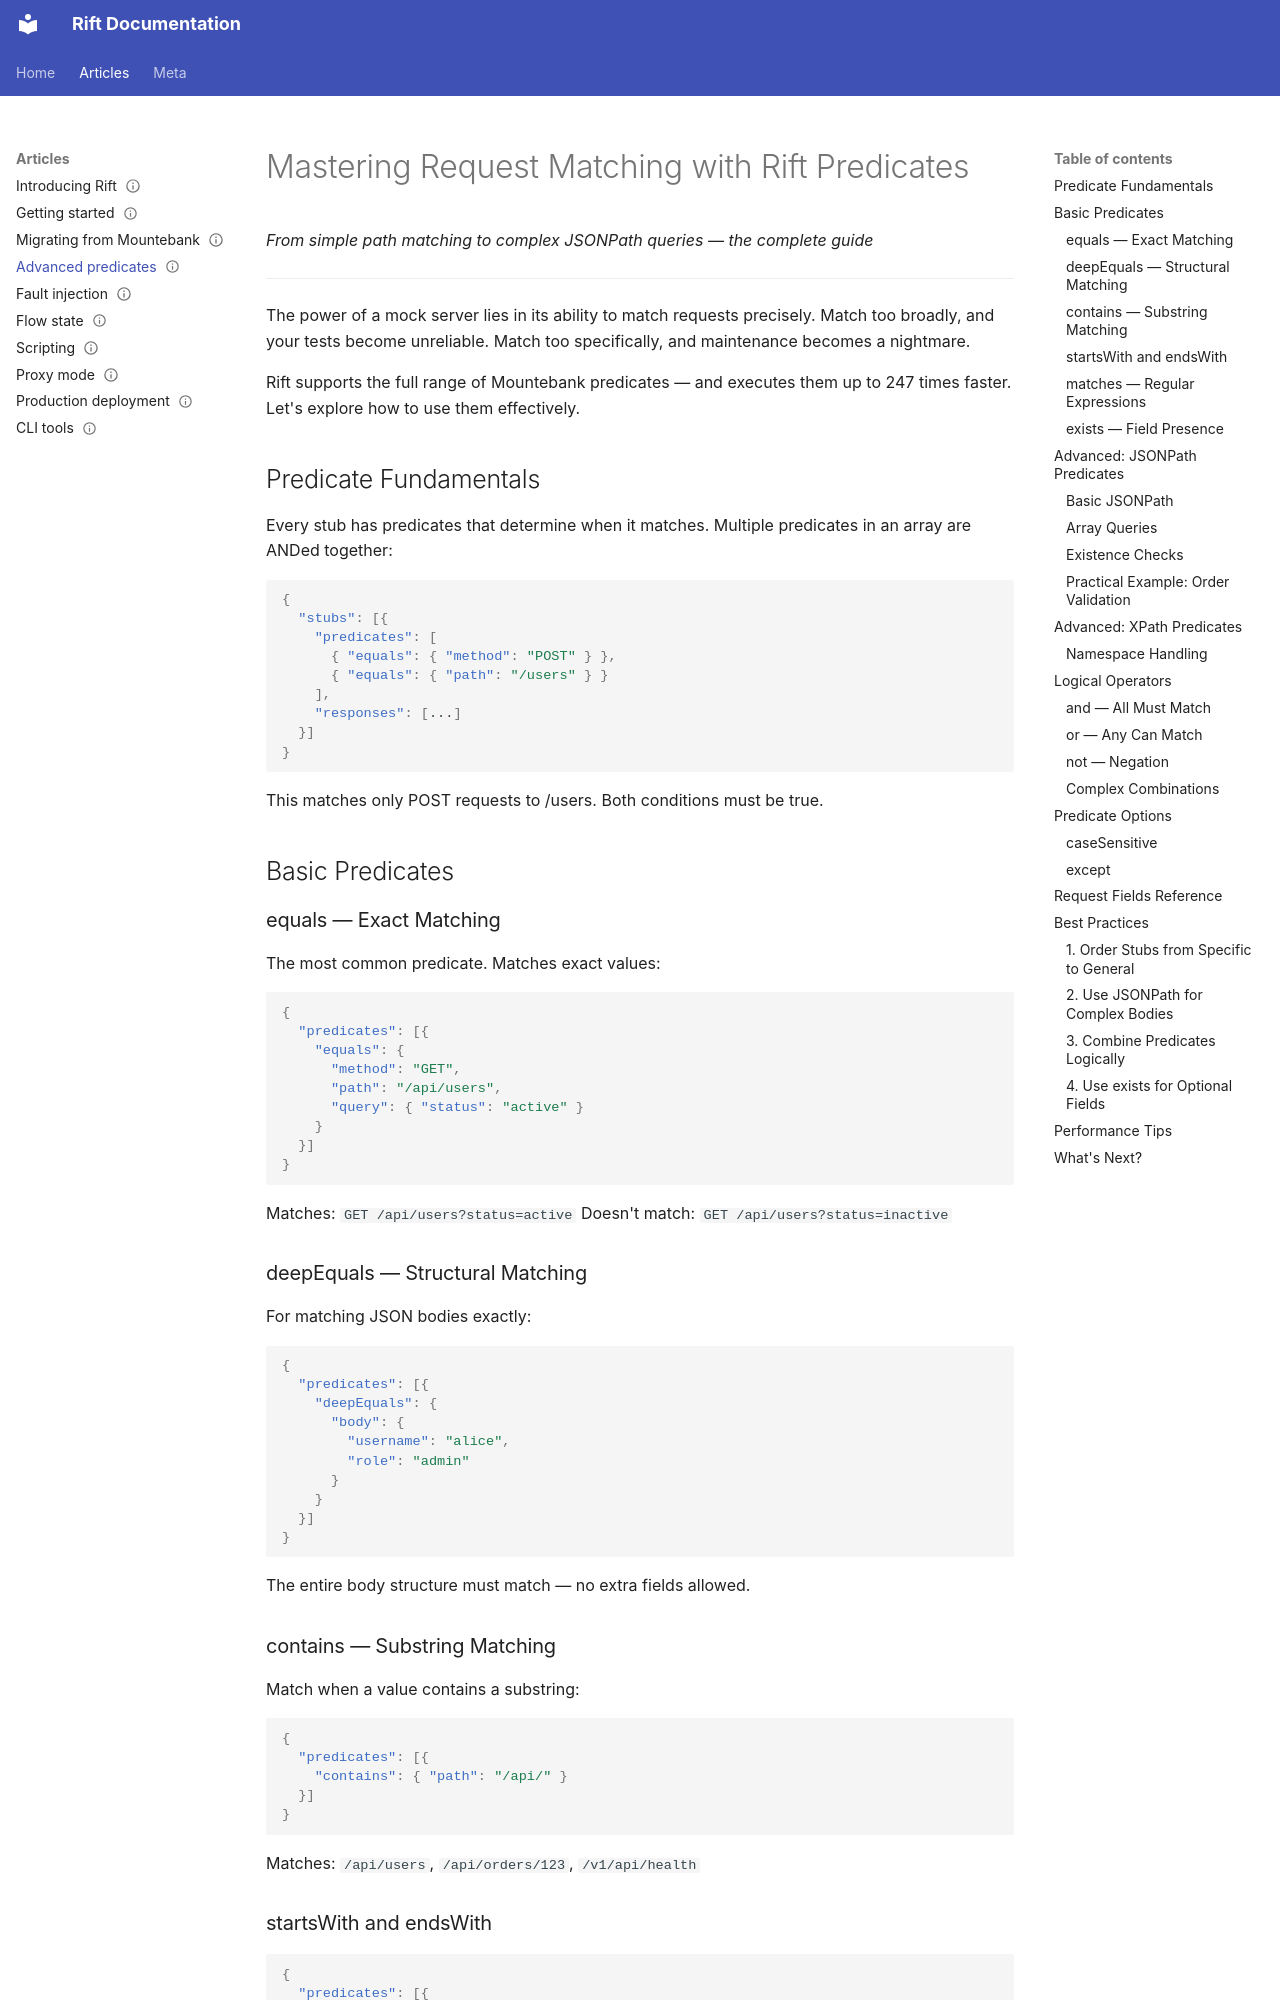

repository: achird-labs/rift-docs · page: articles/04-advanced-predicates/index.html · generator: mkdocs

---
title: 'Mastering Request Matching with Rift Predicates'
description: 'From simple path matching to complex JSONPath queries — the complete guide.'
audience: [developer]
deployment_mode: []
language: [any]
rift_component: docs
tier: 1
status: stable
---

# Mastering Request Matching with Rift Predicates

*From simple path matching to complex JSONPath queries — the complete guide*

---

The power of a mock server lies in its ability to match requests precisely. Match too broadly, and your tests become unreliable. Match too specifically, and maintenance becomes a nightmare.

Rift supports the full range of Mountebank predicates — and executes them up to 247 times faster. Let's explore how to use them effectively.

## Predicate Fundamentals

Every stub has predicates that determine when it matches. Multiple predicates in an array are ANDed together:

```json
{
  "stubs": [{
    "predicates": [
      { "equals": { "method": "POST" } },
      { "equals": { "path": "/users" } }
    ],
    "responses": [...]
  }]
}
```

This matches only POST requests to /users. Both conditions must be true.

## Basic Predicates

### equals — Exact Matching

The most common predicate. Matches exact values:

```json
{
  "predicates": [{
    "equals": {
      "method": "GET",
      "path": "/api/users",
      "query": { "status": "active" }
    }
  }]
}
```

Matches: `GET /api/users?status=active`
Doesn't match: `GET /api/users?status=inactive`

### deepEquals — Structural Matching

For matching JSON bodies exactly:

```json
{
  "predicates": [{
    "deepEquals": {
      "body": {
        "username": "alice",
        "role": "admin"
      }
    }
  }]
}
```

The entire body structure must match — no extra fields allowed.
